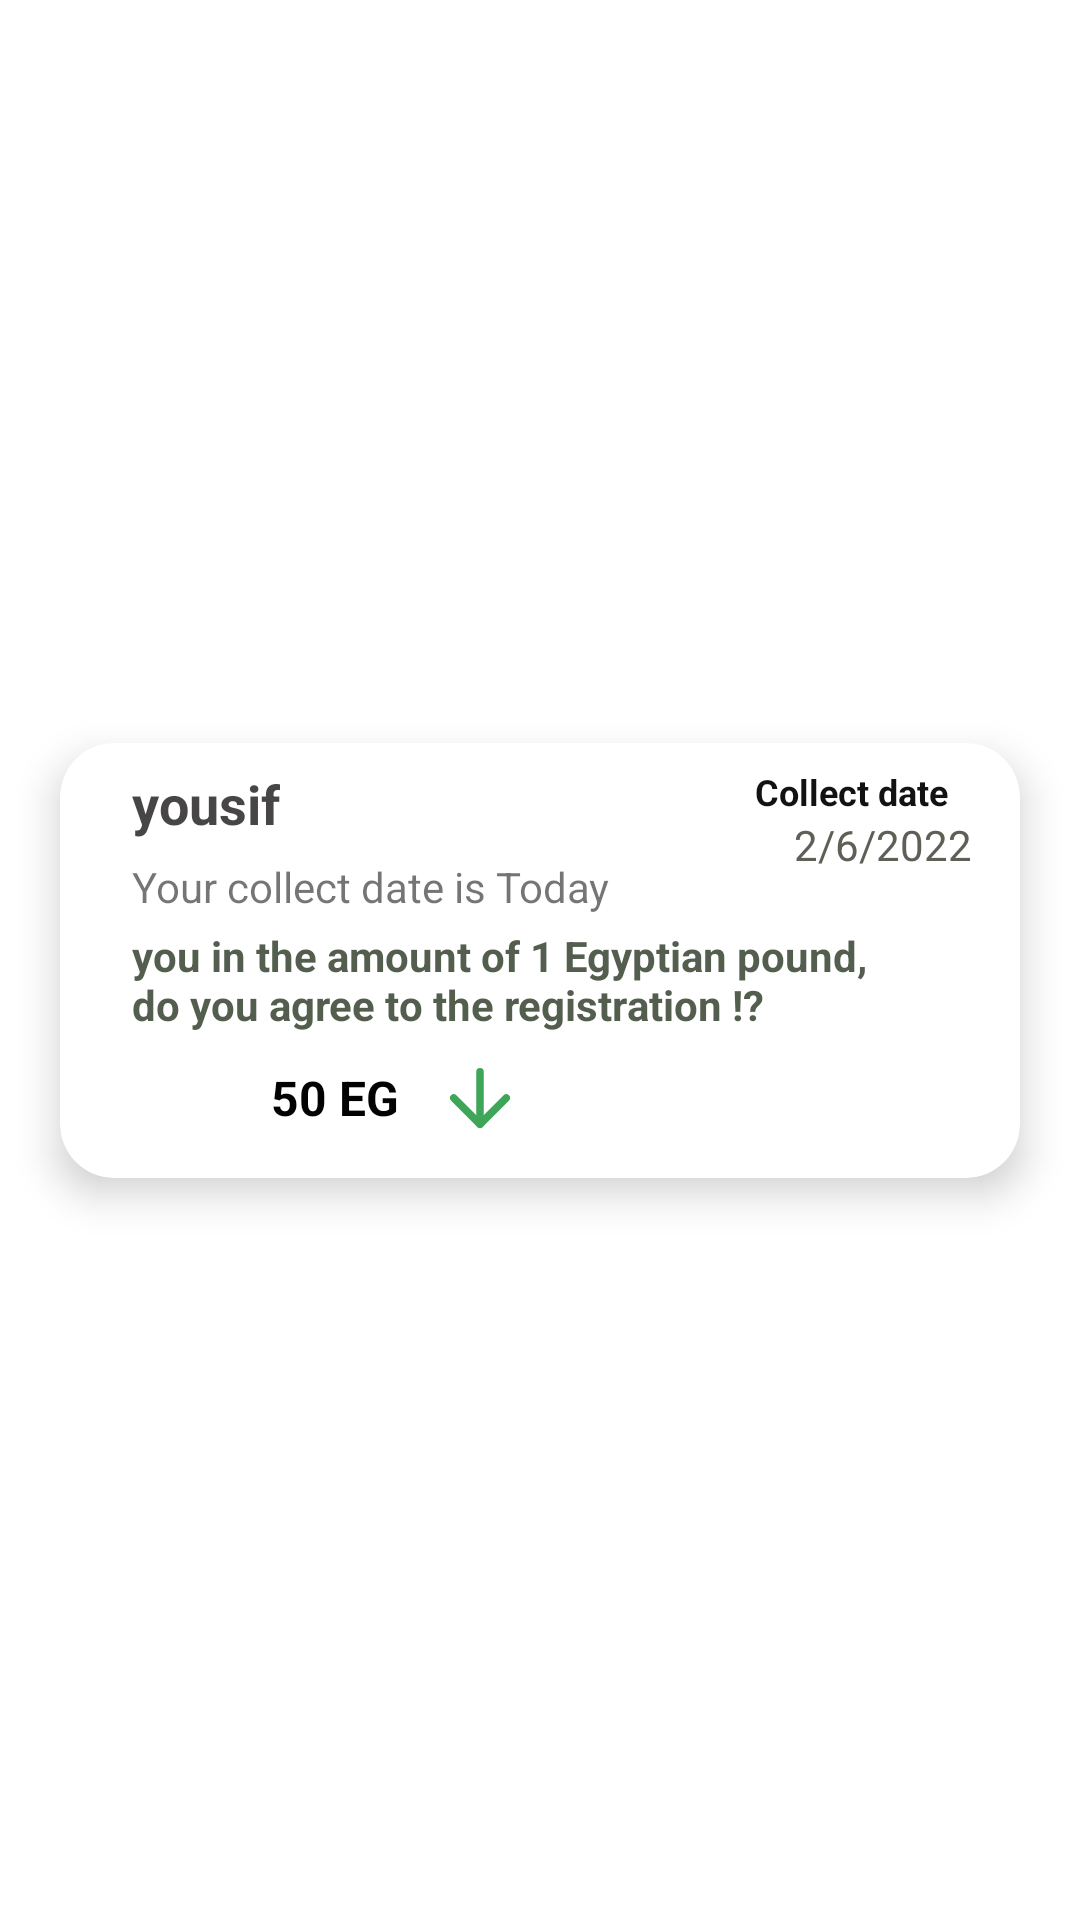

This screen was rendered from an Android layout file. Write that file and the resources it references.
<!-- AndroidManifest.xml: application theme Theme.N5arrb -->
<!-- res/layout/collect1.xml -->
<?xml version="1.0" encoding="utf-8"?>
<androidx.constraintlayout.widget.ConstraintLayout xmlns:android="http://schemas.android.com/apk/res/android"
    xmlns:app="http://schemas.android.com/apk/res-auto"
    android:layout_width="match_parent"
    android:layout_height="wrap_content">

    <androidx.cardview.widget.CardView
        android:id="@+id/cardView2"
        android:layout_width="match_parent"
        android:layout_height="wrap_content"
        android:layout_margin="20dp"
        android:layout_marginStart="20dp"
        android:layout_marginBottom="8dp"
        android:background="#A5A5A5"
        app:cardCornerRadius="18dp"
        app:cardElevation="8dp"
        app:layout_constraintBottom_toBottomOf="parent"
        app:layout_constraintEnd_toEndOf="parent"
        app:layout_constraintStart_toStartOf="parent"
        app:layout_constraintTop_toTopOf="parent">


        <androidx.constraintlayout.widget.ConstraintLayout
            android:layout_width="match_parent"

            android:layout_height="145dp">


            <TextView
                android:id="@+id/date_notifay"
                android:layout_width="wrap_content"
                android:layout_height="20dp"
                android:layout_marginEnd="16dp"
                android:text="2/6/2022"
                android:textColor="#5D6057"
                android:textSize="14dp"
                app:layout_constraintEnd_toEndOf="parent"
                app:layout_constraintTop_toBottomOf="@+id/textView40" />

            <TextView
                android:id="@+id/name_notifay"
                android:layout_width="wrap_content"
                android:layout_height="wrap_content"
                android:layout_marginStart="24dp"
                android:layout_marginTop="8dp"
                android:text="yousif"
                android:textColor="#EE3A3838"
                android:textSize="18dp"
                android:textStyle="bold"
                app:layout_constraintStart_toStartOf="parent"
                app:layout_constraintTop_toTopOf="parent" />


            <TextView
                android:id="@+id/textView42"
                android:layout_width="wrap_content"
                android:layout_height="wrap_content"
                android:layout_marginStart="24dp"
                android:layout_marginTop="6dp"
                android:text="@string/pay1"

                app:layout_constraintStart_toStartOf="parent"
                app:layout_constraintTop_toBottomOf="@+id/name_notifay" />

            <TextView
                android:id="@+id/textView40"
                android:layout_width="wrap_content"
                android:layout_height="wrap_content"
                android:layout_marginTop="8dp"
                android:layout_marginEnd="24dp"
                android:text="@string/Collectdate"
                android:textColor="#F70B0A0A"
                android:textSize="12dp"
                android:textStyle="bold"
                app:layout_constraintEnd_toEndOf="parent"
                app:layout_constraintTop_toTopOf="parent" />


            <TextView
                android:id="@+id/mony_Notifay"
                android:layout_width="wrap_content"
                android:layout_height="wrap_content"
                android:layout_marginTop="8dp"
                android:layout_marginEnd="12dp"
                android:layout_marginBottom="16dp"
                android:text="50 EG"
                android:textColor="#020202"
                android:textSize="16dp"
                android:textStyle="bold"
                app:layout_constraintBottom_toBottomOf="parent"
                app:layout_constraintEnd_toStartOf="@+id/imageView19"
                />

            <ImageView
                android:id="@+id/imageView19"
                android:layout_width="30dp"
                android:layout_height="30dp"
                android:layout_marginTop="4dp"
                android:layout_marginEnd="165dp"
                android:layout_marginBottom="12dp"
                app:layout_constraintBottom_toBottomOf="parent"
                app:layout_constraintEnd_toEndOf="parent"
                app:layout_constraintTop_toBottomOf="@+id/describtion_notifay"
                app:srcCompat="@drawable/ic_uparrowss" />

            <TextView
                android:id="@+id/describtion_notifay"
                android:layout_width="280dp"
                android:layout_height="38dp"
                android:layout_marginStart="24dp"
                android:layout_marginTop="4dp"
                android:text="you in the amount of 1 Egyptian pound,
                              do you agree to the registration !?"
                android:textColor="#D5313E2B"
                android:textStyle="bold"
                app:layout_constraintStart_toStartOf="parent"
                app:layout_constraintTop_toBottomOf="@+id/textView42" />
            <TextView
                android:id="@+id/declines"
                android:layout_width="0dp"
                android:layout_height="0dp"
                android:layout_marginStart="74dp"
                android:layout_marginTop="45dp"
                android:text="TextView"
                app:layout_constraintStart_toEndOf="@+id/mony_Notifay"
                app:layout_constraintTop_toTopOf="parent" />
        </androidx.constraintlayout.widget.ConstraintLayout>
    </androidx.cardview.widget.CardView>

</androidx.constraintlayout.widget.ConstraintLayout>
<!-- resources referenced by this layout -->
<resources>
  <!-- drawable ic_uparrowss (drawable) -->
  <vector android:alpha="0.98" android:height="24dp"
      android:viewportHeight="24" android:viewportWidth="24"
      android:width="24dp" xmlns:android="http://schemas.android.com/apk/res/android">
      <path android:fillColor="#00000000" android:pathData="M12,5L12,19"
          android:strokeColor="#3AA356" android:strokeLineCap="round"
          android:strokeLineJoin="round" android:strokeWidth="2"/>
      <path android:fillColor="#00000000"
          android:pathData="M19,12L12,19L5,12"
          android:strokeColor="#3AA356" android:strokeLineCap="round"
          android:strokeLineJoin="round" android:strokeWidth="2"/>
  </vector>
  <string name="Collectdate">Collect date</string>
  <string name="pay1">Your collect date is Today</string>
  <style name="Theme.N5arrb" parent="Theme.MaterialComponents.Light.NoActionBar">
          
          <item name="colorPrimary">@color/purple_500</item>
          <item name="colorPrimaryVariant">@color/purple_700</item>
          <item name="colorOnPrimary">@color/white</item>
          
          <item name="colorSecondary">@color/teal_200</item>
          <item name="colorSecondaryVariant">@color/teal_700</item>
          <item name="colorOnSecondary">@color/black</item>
          
          <item name="android:statusBarColor" tools:targetApi="l">?attr/colorPrimaryVariant</item>
          
      </style>
  <color name="purple_500">#FF6200EE</color>
  <color name="purple_700">#1E8C45</color>
  <color name="white">#FFFFFFFF</color>
  <color name="teal_200">#FF03DAC5</color>
  <color name="teal_700">#FF018786</color>
  <color name="black">#FF000000</color>
</resources>
